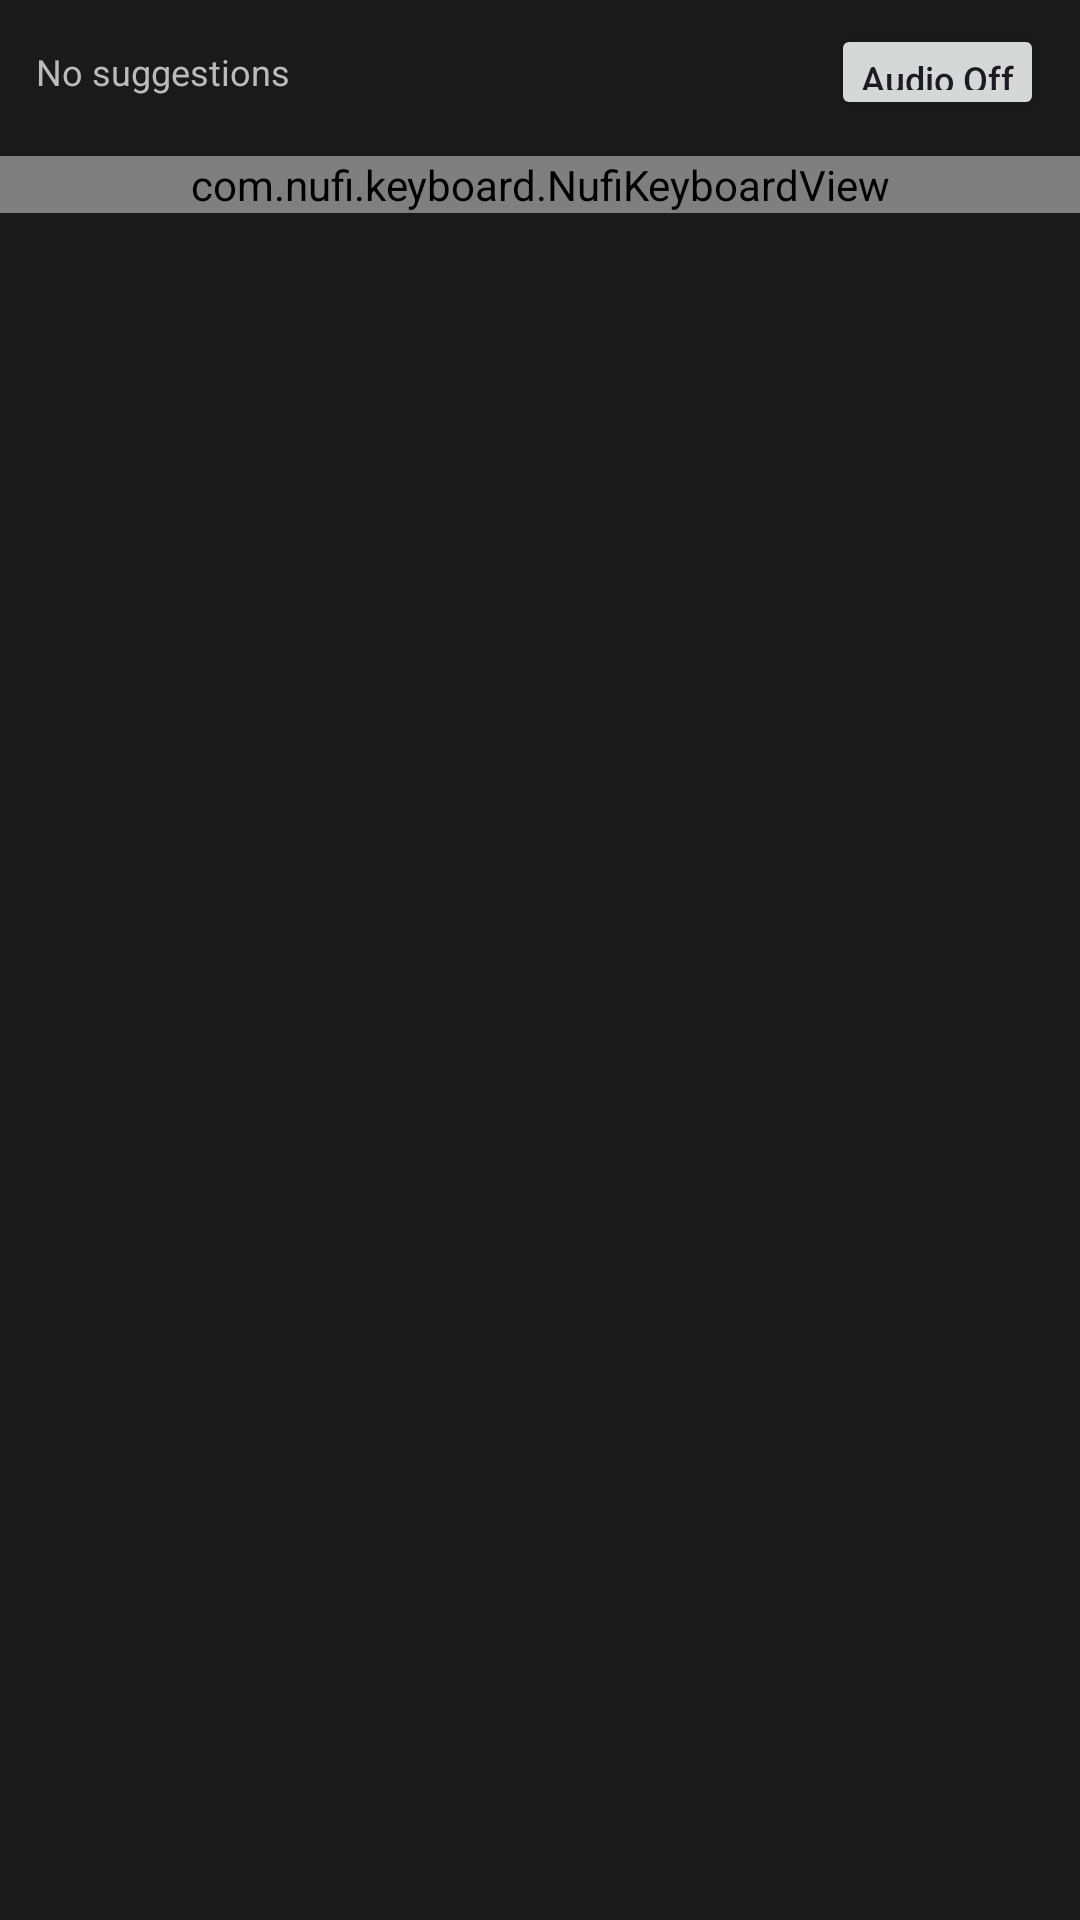

This screen was rendered from an Android layout file. Write that file and the resources it references.
<!-- AndroidManifest.xml: application theme Theme.NufiKeyboard -->
<!-- res/layout/input_view.xml -->
<?xml version="1.0" encoding="utf-8"?>
<LinearLayout xmlns:android="http://schemas.android.com/apk/res/android"
    android:layout_width="match_parent"
    android:layout_height="wrap_content"
    android:orientation="vertical"
    android:background="#1A1A1B">

    <LinearLayout
        android:layout_width="match_parent"
        android:layout_height="wrap_content"
        android:gravity="center_vertical"
        android:orientation="horizontal"
        android:paddingStart="12dp"
        android:paddingTop="8dp"
        android:paddingEnd="12dp"
        android:paddingBottom="4dp">

        <TextView
            android:id="@+id/statusView"
            android:layout_width="0dp"
            android:layout_height="wrap_content"
            android:layout_weight="1"
            android:text="@string/no_suggestions"
            android:textColor="#BBBBBB"
            android:textSize="12sp" />

        <Button
            android:id="@+id/audioToggleButton"
            android:layout_width="wrap_content"
            android:layout_height="32dp"
            android:layout_marginStart="8dp"
            android:minWidth="0dp"
            android:paddingStart="10dp"
            android:paddingEnd="10dp"
            android:text="@string/audio_toggle_off"
            android:textAllCaps="false"
            android:textSize="12sp" />
    </LinearLayout>

    <HorizontalScrollView
        android:layout_width="match_parent"
        android:layout_height="wrap_content"
        android:fillViewport="true"
        android:scrollbars="none">

        <LinearLayout
            android:id="@+id/suggestionStrip"
            android:layout_width="wrap_content"
            android:layout_height="wrap_content"
            android:orientation="horizontal"
            android:paddingStart="8dp"
            android:paddingEnd="8dp"
            android:paddingBottom="8dp" />
    </HorizontalScrollView>

    <com.nufi.keyboard.NufiKeyboardView
        android:id="@+id/keyboardView"
        android:layout_width="match_parent"
        android:layout_height="wrap_content"
        android:clickable="true"
        android:focusable="true"
        android:focusableInTouchMode="true"
        android:background="#1A1A1B"
        android:keyBackground="@drawable/key_bg"
        android:keyPreviewLayout="@null"
        android:keyTextColor="#FFFFFF"
        android:labelTextSize="18sp"
        android:verticalCorrection="0dp"
        android:popupLayout="@layout/popup_layout" />

</LinearLayout>
<!-- res/layout/popup_layout.xml (included above) -->
<?xml version="1.0" encoding="utf-8"?>
<LinearLayout xmlns:android="http://schemas.android.com/apk/res/android"
    android:layout_width="match_parent"
    android:layout_height="wrap_content"
    android:orientation="horizontal"
    android:background="#1A1A1B">

    <android.inputmethodservice.KeyboardView
        android:id="@android:id/keyboardView"
        android:layout_width="0dp"
        android:layout_height="wrap_content"
        android:layout_weight="1"
        android:background="@android:color/transparent"
        android:keyBackground="@drawable/key_bg"
        android:keyPreviewLayout="@null"
        android:keyTextColor="#FFFFFF"
        android:labelTextSize="18sp" />

    <Button
        android:id="@android:id/closeButton"
        android:layout_width="wrap_content"
        android:layout_height="wrap_content"
        android:layout_gravity="center"
        android:layout_marginStart="8dp"
        android:background="@drawable/key_bg"
        android:minWidth="40dp"
        android:minHeight="40dp"
        android:paddingStart="10dp"
        android:paddingTop="6dp"
        android:paddingEnd="10dp"
        android:paddingBottom="6dp"
        android:text="X"
        android:textColor="#FFFFFF"
        android:textSize="18sp" />
</LinearLayout>
<!-- resources referenced by this layout -->
<resources>
  <!-- drawable key_bg (drawable) -->
  <?xml version="1.0" encoding="utf-8"?>
  <selector xmlns:android="http://schemas.android.com/apk/res/android">
      <item android:state_pressed="true">
          <shape android:shape="rectangle">
              <solid android:color="#66FFFFFF" />
              <corners android:radius="6dp" />
          </shape>
      </item>
      <item>
          <shape android:shape="rectangle">
              <solid android:color="#22FFFFFF" />
              <corners android:radius="6dp" />
          </shape>
      </item>
  </selector>
  <string name="audio_toggle_off">Audio Off</string>
  <string name="no_suggestions">No suggestions</string>
  <style name="Theme.NufiKeyboard" parent="Theme.Material3.DayNight.NoActionBar">
          <item name="android:statusBarColor" tools:targetApi="l">#FFFFFF</item>
      </style>
</resources>
